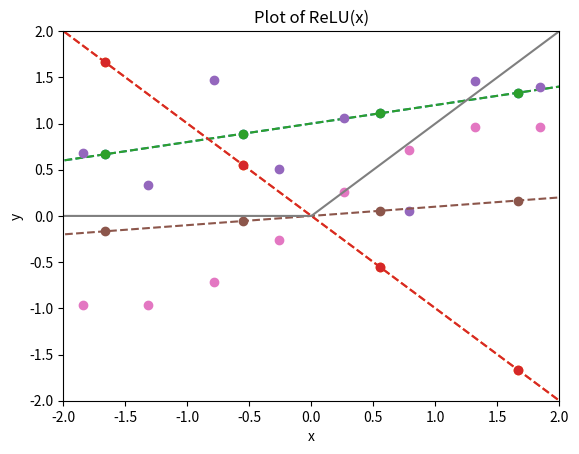
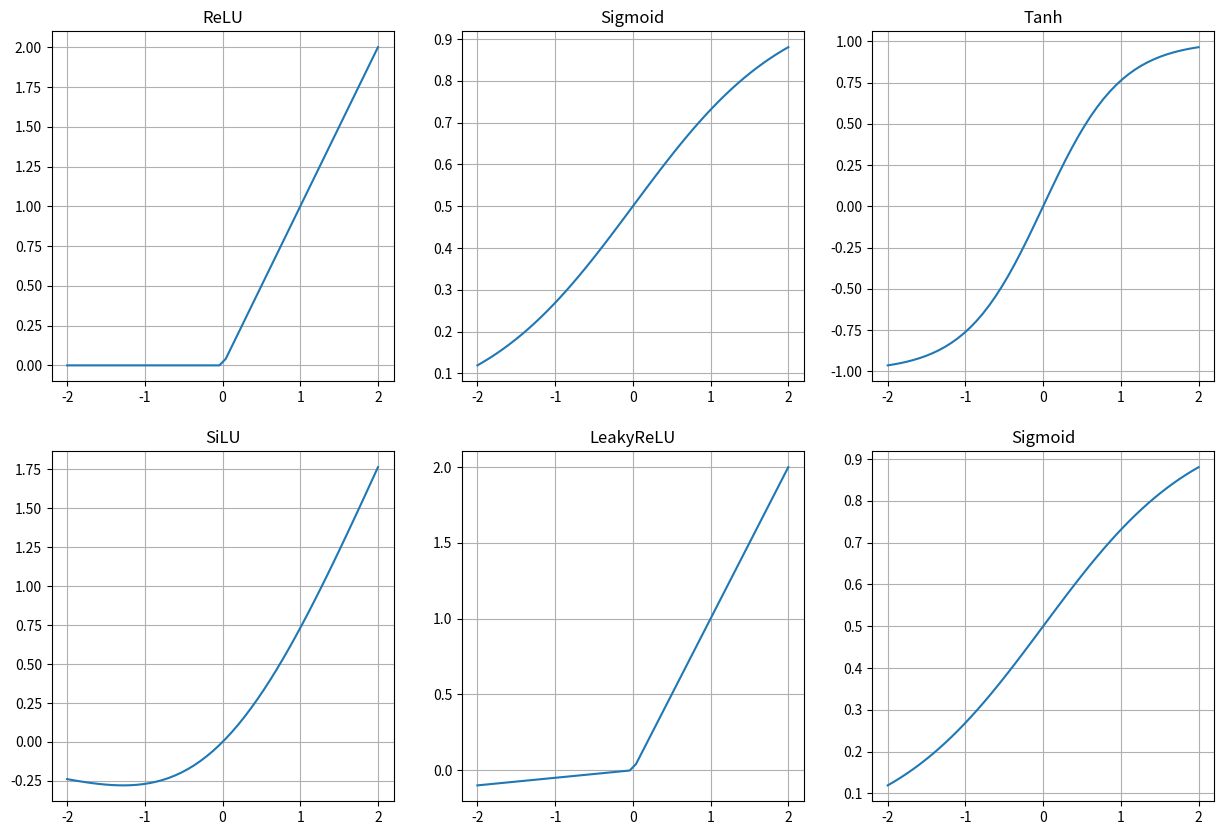

Here is the Python script that generated these plots, in order:
import numpy as np
import matplotlib.pyplot as plt

# Define parameterized function f
def f(theta, x):
    return theta[0] + theta[1] * x

# Choose two different values for the parameters
theta = (1, 0.2)
theta2 = (0, -1)

# Visualize the model prediction in the range [-5, 5]
xx = np.linspace(-5, 5, 10)
yy = f(theta, xx)
yy2 = f(theta2, xx)

plt.plot(xx, yy, 'o--')
plt.plot(xx, yy2, 'o--')
plt.grid()
plt.xlabel("x")
plt.ylabel("y")
plt.title("A plot of f_theta(x)")
plt.show()

# Define synthetic datapoints
x_data = np.linspace(-5, 5, 20)
y_data = 1 + 0.2 * x_data + np.random.normal(0, 0.5, x_data.shape)

# Plot
plt.plot(xx, yy, 'o--')
plt.plot(xx, yy2, 'o--')
plt.plot(x_data, y_data, 'o')
plt.grid()
plt.xlabel("x")
plt.ylabel("y")
plt.title("A plot of f_theta(x)")
plt.show()

# Define synthetic datapoints
x_data = np.linspace(-5, 5, 20)
y_data = np.sin(x_data)

# Create a linear model approximation
xx = np.linspace(-5, 5, 10)
theta = (0, 0.1)
yy = f(theta, xx)

# Plot
plt.plot(xx, yy, 'o--')
plt.plot(x_data, y_data, 'o')
plt.grid()
plt.xlabel("x")
plt.ylabel("y")
plt.title("A plot of f_theta(x) approximating sin(x)")
plt.show()

# Define ReLU
def ReLU(x):
    return np.maximum(0, x)

# Define x
x = np.linspace(-5, 5, 21)
y = ReLU(x)

# Plot
plt.plot(x, y, '-')
plt.grid()
plt.title("Plot of ReLU(x)")
plt.xlabel('x')
plt.ylabel('y')
plt.xlim(-2, 2)
plt.ylim(-2, 2)
plt.show()

import numpy as np
import matplotlib.pyplot as plt

def ReLU(x):
    return np.maximum(0, x)

def sigmoid(x):
    return np.exp(x) / (1 + np.exp(x))

def tanh(x):
    return (np.exp(x) - np.exp(-x)) / (np.exp(x) + np.exp(-x))

def SiLU(x):
    return x * sigmoid(x)

def LReLU(x):
    y = np.zeros_like(x)
    a = 0.05

    y[x > 0] = x[x > 0]
    y[x < 0] = a * x[x < 0]
    return y

# Plots
xx = np.linspace(-2, 2, 50)

plt.figure(figsize=(15, 10))
plt.subplot(2, 3, 1)
plt.plot(xx, ReLU(xx))
plt.title("ReLU")
plt.grid()

plt.subplot(2, 3, 2)
plt.plot(xx, sigmoid(xx))
plt.title("Sigmoid")
plt.grid()

plt.subplot(2, 3, 3)
plt.plot(xx, tanh(xx))
plt.title("Tanh")
plt.grid()

plt.subplot(2, 3, 4)
plt.plot(xx, SiLU(xx))
plt.title("SiLU")
plt.grid()

plt.subplot(2, 3, 5)
plt.plot(xx, LReLU(xx))
plt.title("LeakyReLU")
plt.grid()

plt.subplot(2, 3, 6)
plt.plot(xx, sigmoid(xx))
plt.title("Sigmoid")
plt.grid()

plt.show()